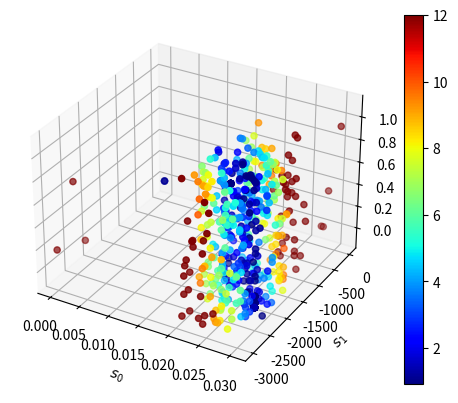

Python code for this plot:
import numpy as np
a = np.array([[	'C0', 0, 0, 0, 1.130316027	],
[	'C0', 0, 0, 0, 1.130316027	],
[	'C0', 0.020666667, -2066.666667, 3000000, 4.834858306	],
[	'C0', 0.028333333, -2133.333333, 10200000, 2.430769181	],
[	'C0', 0.028333333, -2200, 0, 0.920307306	],
[	'C0', 0, -2266.666667, 600000, 12	],
[	'C0', 0.027333333, -3000, 5400000, 8.826645636	],
[	'C0', 0.026333333, -1200, 600000, 9.459499809	],
[	'C0', 0.022, -1533.333333, 11000000, 3.484737062	],
[	'C0', 2.60E-02, -2533.333333, 1400000, 5.461898118	],
[	'C0', 0.023, -1400, 1800000, 4.542731544	],
[	'C0', 0.024, -1866.666667, 6200000, 1.220956699	],
[	'C0', 0.026333333, -1666.666667, 0, 4.313695858	],
[	'C0', 0.027, -1400, 1000000, 7.916568367	],
[	'C0', 0.028, 0, 0, 12	],
[	'C0', 0.025, -1200, 8200000, 9.324150933	],
[	'C0', 0, -2533.333333, 6600000, 12	],
[	'C0', 0.022, -1933.333333, 5800000, 1.954637629	],
[	'C0', 0.030333333, 0, 9400000, 12	],
[	'C0', 0.028666667, 0, 3400000, 12	],
[	'C0', 0, 0, 0, 1.130316027	],
[	'C0', 0, 0, 0, 1.130316027	],
[	'C0', 0.028333333, -2200, 0, 0.920307306	],
[	'C0', 0, 0, 0, 1.130316027	],
[	'C0', 0.027666667, -1133.333333, 6200000, 12	],
[	'C0', 0.024666667, -2.80E+03, 11000000, 8.22312503	],
[	'C0', 0.024333333, -2133.333333, 0, 2.811452712	],
[	'C0', 2.93E-02, -2000, 7800000, 4.364660691	],
[	'C0', 0.027666667, 0, 0, 12	],
[	'C0', 0.024666667, -1266.666667, 9800000, 8.522175108	],
[	'C0', 0.024333333, -1.40E+03, 0, 5.455594058	],
[	'C0', 0.020333333, -2533.333333, 10200000, 9.219905522	],
[	'C0', 0.022333333, -1533.333333, 11000000, 3.768979971	],
[	'C0', 2.73E-02, -2666.666667, 9000000, 4.724603042	],
[	'C0', 0.022666667, -1.40E+03, 0, 4.015745537	],
[	'C0', 0, -3000, 1800000, 12	],
[	'C0', 0.028666667, -2666.666667, 9000000, 3.5797413	],
[	'C0', 0.021333333, -1133.333333, 1400000, 5.923072837	],
[	'C0', 0.028333333, -2800, 9800000, 5.188084634	],
[	'C0', 0.028333333, -2600, 9000000, 3.158969782	],
[	'C0', 0.028333333, -2866.666667, 0, 7.231848254	],
[	'C0', 2.50E-02, -1.80E+03, 5400000, 2.489740446	],
[	'C0', 0.028333333, -2200, 0, 0.920307306	],
[	'C0', 0, 0, 0, 1.130316027	],
[	'C0', 0.028333333, -2200, 0, 0.920307306	],
[	'C0', 0.028333333, -2200, 0, 0.920307306	],
[	'C0', 0.022, -2533.333333, 2600000, 8.791257897	],
[	'C0', 0.028666667, -1200, 7400000, 12	],
[	'C0', 0.026666667, -2200, 2200000, 1.379225524	],
[	'C0', 0.027333333, -2666.666667, 7400000, 4.938922409	],
[	'C0', 0.028333333, -1333.333333, 1800000, 9.920365905	],
[	'C0', 0.020333333, -1200, 6600000, 5.034015675	],
[	'C0', 0.025666667, -1.87E+03, -1000000, 1.587256191	],
[	'C0', 0.027, -2.80E+03, 1800000, 7.428508328	],
[	'C0', 0.025333333, -2200, 8200000, 1.662349581	],
[	'C0', 0.028333333, -1466.666667, 0, 8.221210358	],
[	'C0', 0.028333333, -1666.666667, 7000000, 6.992907227	],
[	'C0', 2.37E-02, -2000, 2200000, 1.741634431	],
[	'C0', 0.028333333, -2200, -600000, 0.912251984	],
[	'C0', 0.027, -2200, 1800000, 1.210130858	],
[	'C0', 2.13E-02, -1466.666667, 6200000, 2.993836422	],
[	'C0', 0.028333333, -2066.666667, 0, 1.83486205	],
[	'C0', 0.025666667, -1866.666667, 7000000, 2.559362697	],
[	'C0', 0.025, -2.00E+03, 10600000, 1.234112033	],
[	'C0', 0.028333333, -2200, 0, 0.920307306	],
[	'C0', 0.028333333, -2200, 0, 0.920307306	],
[	'C0', 0.028333333, -2200, -600000, 0.912251984	],
[	'C0', 0.028333333, -2200, 0, 0.920307306	],
[	'C0', 0.025666667, -2800, -1000000, 8.974642703	],
[	'C0', 0.028333333, -1333.333333, 7000000, 12	],
[	'C0', 0.028333333, -2333.333333, 1800000, 1.416183608	],
[	'C0', 0.025666667, -2933.333333, 200000, 12	],
[	'C0', 0.027666667, -1866.666667, 11000000, 4.786825853	],
[	'C0', 2.30E-02, -1466.666667, 3800000, 4.095033956	],
[	'C0', 0.026, -1333.333333, 10200000, 9.017112264	],
[	'C0', 0.020666667, -2400, 5400000, 8.125953206	],
[	'C0', 0.021333333, -2.20E+03, 0, 6.100669725	],
[	'C0', 0.025, -1200, 7800000, 9.269765112	],
[	'C0', 0.022333333, -2200, 0, 5.231635376	],
[	'C0', 0.023, -2133.333333, 10600000, 2.554709221	],
[	'C0', 0.027666667, -2133.333333, -1000000, 0.921250568	],
[	'C0', 2.83E-02, -2266.666667, 9400000, 1.138222607	],
[	'C0', 0.022, -1266.666667, 5800000, 5.652243326	],
[	'C0', 0.029333333, -2400, -200000, 1.512458176	],
[	'C0', 2.00E-02, -1266.666667, 8200000, 4.2434326	],
[	'C0', 0.028333333, -2400, 8600000, 1.271494004	],
[	'C0', 0.028333333, -2200, -600000, 0.912251984	],
[	'C0', 0.028333333, -2200, 0, 0.920307306	],
[	'C0', 0.028333333, -2200, -600000, 0.912251984	],
[	'C0', 0.028333333, -2200, -600000, 0.912251984	],
[	'C0', 0.028333333, -1466.666667, -600000, 8.139800214	],
[	'C0', 0.024333333, -2466.666667, 2600000, 6.027913385	],
[	'C0', 0.028333333, -2600, -600000, 4.428805271	],
[	'C0', 0.022666667, -1466.666667, 6200000, 4.128315175	],
[	'C0', 0.028333333, -1.33E+03, -600000, 9.594051619	],
[	'C0', 0.022666667, -1933.333333, 5000000, 1.547691176	],
[	'C0', 0.028333333, -2666.666667, 9400000, 3.811312706	],
[	'C0', 0.022666667, -1000, 7400000, 9.35371306	],
[	'C0', 2.33E-02, -2200, 6600000, 3.491355306	],
[	'C0', 0.026, -1266.666667, 1400000, 8.548804679	],
[	'C0', 2.43E-02, -2.73E+03, 9400000, 8.005649266	],
[	'C0', 0.026333333, -2200, 8200000, 1.043449826	],
[	'C0', 0.02, -2200, 600000, 7.182488764	],
[	'C0', 0.030333333, -1.87E+03, 5800000, 6.40306777	],
[	'C0', 0.027666667, -1933.333333, 7000000, 3.541591448	],
[	'C0', 0.026666667, -1.60E+03, 5800000, 6.101129961	],
[	'C0', 0.023, -1533.333333, 9000000, 4.074512525	],
[	'C0', 0.026, -2000, -600000, 0.929200801	],
[	'C0', 0.028333333, -2200, -600000, 0.912251984	],
[	'C0', 0.028333333, -2200, -600000, 0.912251984	],
[	'C0', 0.028333333, -2200, -600000, 0.912251984	],
[	'C0', 0.028333333, -2200, -600000, 0.912251984	],
[	'C0', 0.025, -2200, 10600000, 1.633815146	],
[	'C0', 0.028333333, -2200, -1000000, 0.910933454	],
[	'C0', 0.027333333, -1866.666667, 11000000, 4.498969735	],
[	'C0', 2.83E-02, -1533.333333, 5000000, 8.17319413	],
[	'C0', 0.022, -2600, 2600000, 9.518226547	],
[	'C0', 2.93E-02, -2666.666667, 1800000, 3.962933249	],
[	'C0', 0.025666667, -2200, 1000000, 2.270765539	],
[	'C0', 0.028333333, -1000, 200000, 12	],
[	'C0', 0.022666667, -2600, 9800000, 7.957726052	],
[	'C0', 0.028333333, -1733.333333, 10200000, 6.701420739	],
[	'C0', 0.029, -1466.666667, 600000, 8.886395804	],
[	'C0', 0.024, -2200, -1000000, 3.927667307	],
[	'C0', 0.028333333, -2200, 4200000, 1.151314044	],
[	'C0', 0.029, -1800, -600000, 5.103130599	],
[	'C0', 0.026333333, -1133.333333, 600000, 12	],
[	'C0', 0.03, -2133.333333, -600000, 2.425516963	],
[	'C0', 2.47E-02, -1066.666667, -600000, 9.290989472	],
[	'C0', 0.026666667, -1733.333333, 8600000, 5.036064197	],
[	'C0', 0.028333333, -2200, -600000, 0.912251984	],
[	'C0', 0.028333333, -2200, -600000, 0.912251984	],
[	'C0', 0.028333333, -2200, -1000000, 0.910933454	],
[	'C0', 0.028333333, -2200, -600000, 0.912251984	],
[	'C0', 0.026333333, -2666.666667, 9000000, 5.591206211	],
[	'C0', 0.021333333, -1466.666667, -1000000, 2.078666191	],
[	'C0', 2.53E-02, -2133.333333, 7800000, 1.157009055	],
[	'C0', 0.021, -1.73E+03, -1000000, 1.624464656	],
[	'C0', 2.07E-02, -1533.333333, 6200000, 1.782712584	],
[	'C0', 2.33E-02, -2000, 9400000, 1.207909154	],
[	'C0', 0.023, -2266.666667, 9400000, 4.114759607	],
[	'C0', 0.028333333, -2200, 8200000, 1.546553018	],
[	'C0', 0.028333333, -2200, 3800000, 1.118770312	],
[	'C0', 0.025333333, -1200, 7400000, 9.507538883	],
[	'C0', 0.025333333, -1333.333333, 8600000, 8.215971555	],
[	'C0', 2.43E-02, -2466.666667, -1000000, 6.513736629	],
[	'C0', 0.025, -2600, -600000, 7.326134844	],
[	'C0', 0.028333333, -2200, 5800000, 1.296359647	],
[	'C0', 0.023333333, -1.53E+03, 2600000, 3.511278831	],
[	'C0', 0.021666667, -1933.333333, 9800000, 1.734645136	],
[	'C0', 0.028333333, -1600, 9400000, 8.043788631	],
[	'C0', 0.028333333, -2600, 5400000, 3.631922513	],
[	'C0', 0.028333333, -2200, -1000000, 0.910933454	],
[	'C0', 0.028333333, -2200, -600000, 0.912251984	],
[	'C0', 2.83E-02, -2200, -1000000, 0.910933454	],
[	'C0', 0.028333333, -2200, -1000000, 0.910933454	],
[	'C0', 0.023666667, -2733.333333, 9400000, 8.589131461	],
[	'C0', 0.021, -1.07E+03, 7000000, 7.113989001	],
[	'C0', 2.87E-02, -1266.666667, 5000000, 12	],
[	'C0', 0.023, -2200, 1800000, 4.41407797	],
[	'C0', 0.022666667, -2133.333333, 9800000, 2.934591311	],
[	'C0', 0.028333333, -2200, 9400000, 1.681646694	],
[	'C0', 2.83E-02, -1400, -600000, 8.866591701	],
[	'C0', 2.83E-02, -1066.666667, 11000000, 12	],
[	'C0', 0.028333333, -2.20E+03, -1000000, 0.910933454	],
[	'C0', 0.028333333, -2000, -1000000, 2.36921269	],
[	'C0', 2.87E-02, -2466.666667, 5400000, 1.982696981	],
[	'C0', 0.027333333, -2266.666667, 3000000, 1.405446095	],
[	'C0', 0.03, -2.93E+03, 3000000, 6.096533181	],
[	'C0', 0.024666667, -3000, 9800000, 12	],
[	'C0', 0.023, -2200, -600000, 4.735001529	],
[	'C0', 3.00E-02, -2200, 9000000, 2.970075737	],
[	'C0', 2.40E-02, -2200, 10200000, 2.466212314	],
[	'C0', 0.029333333, -1466.666667, 5400000, 9.830844291	],
[	'C0', 2.83E-02, -2200, -1000000, 0.910933454	],
[	'C0', 0.028333333, -2200, -1000000, 0.910933454	],
[	'C0', 2.83E-02, -2200, -1000000, 0.910933454	],
[	'C0', 2.83E-02, -2200, -1000000, 0.910933454	],
[	'C0', 0.022333333, -1466.666667, 4600000, 3.630553287	],
[	'C0', 2.63E-02, -1400, 2600000, 7.550529492	],
[	'C0', 2.07E-02, -2733.333333, -1000000, 12	],
[	'C0', 0.024666667, -2533.333333, 11000000, 5.328346423	],
[	'C0', 0.028333333, -1133.333333, 6200000, 12	],
[	'C0', 0.027333333, -2200, 5000000, 0.912848984	],
[	'C0', 2.23E-02, -1.53E+03, 5800000, 3.084621946	],
[	'C0', 2.10E-02, -1133.333333, 4200000, 6.010960763	],
[	'C0', 0.028333333, -2200, 9800000, 1.727777535	],
[	'C0', 0.028333333, -2133.333333, 3400000, 1.60859433	],
[	'C0', 0.028333333, -2266.666667, 10200000, 1.206865529	],
[	'C0', 2.13E-02, -1866.666667, 7800000, 1.596822314	],
[	'C0', 0.029333333, -2533.333333, -200000, 2.819686051	],
[	'C0', 0.025, -2200, 11000000, 1.58872794	],
[	'C0', 2.70E-02, -2200, 10200000, 0.974492468	],
[	'C0', 2.13E-02, -1.47E+03, -1000000, 2.078666191	],
[	'C0', 0.028333333, -1666.666667, 8600000, 7.209554223	],
[	'C0', 2.20E-02, -1.13E+03, 10200000, 7.696183632	],
[	'C0', 2.83E-02, -2200, -1000000, 0.910933454	],
[	'C0', 2.83E-02, -2200, -1000000, 0.910933454	],
[	'C0', 2.83E-02, -2200, -1000000, 0.910933454	],
[	'C0', 2.83E-02, -2200, -1000000, 0.910933454	],
[	'C0', 0.023, -2733.333333, 10200000, 9.064500716	],
[	'C0', 0.025666667, -2333.333333, 2600000, 3.445855652	],
[	'C0', 0.024333333, -2200, 5800000, 2.754023841	],
[	'C0', 0.023333333, -2666.666667, 11000000, 7.937788028	],
[	'C0', 3.03E-02, -2333.333333, -1000000, 0.957696001	],
[	'C0', 2.63E-02, -2800, 600000, 8.17402751	],
[	'C0', 0.028333333, -1866.666667, 6200000, 4.720011711	],
[	'C0', 0.023666667, -2933.333333, 1400000, 12	],
[	'C0', 0.020333333, -2666.666667, 2200000, 12	],
[	'C0', 2.17E-02, -2200, 11000000, 4.334271495	],
[	'C0', 0.022, -2.20E+03, 7800000, 4.474460494	],
[	'C0', 0.024, -2333.333333, 1800000, 4.983947784	],
[	'C0', 2.60E-02, -2533.333333, 7400000, 4.656939909	],
[	'C0', 0.023333333, -2933.333333, -600000, 12	],
[	'C0', 0.029666667, -2866.666667, 1800000, 5.826418318	],
[	'C0', 0.029666667, -1066.666667, 600000, 12	],
[	'C0', 0.025333333, -2533.333333, 8200000, 5.126458607	],
[	'C0', 0.026666667, -1933.333333, 1000000, 1.9488295	],
[	'C0', 2.83E-02, -2200, -1000000, 0.910933454	],
[	'C0', 2.83E-02, -2200, -1000000, 0.910933454	],
[	'C0', 2.83E-02, -2200, -1000000, 0.910933454	],
[	'C0', 2.83E-02, -2200, -1000000, 0.910933454	],
[	'C0', 0.028333333, -2200, -1000000, 0.910933454	],
[	'C0', 2.27E-02, -2200, 1400000, 4.755231749	],
[	'C0', 0.028333333, -2466.666667, -1000000, 3.066001042	],
[	'C0', 0.026666667, -1.13E+03, 7400000, 12	],
[	'C0', 0.028333333, -1400, 7800000, 12	],
[	'C0', 0.026666667, -1800, 7000000, 4.105907038	],
[	'C0', 0.028666667, -2533.333333, 7000000, 2.449150975	],
[	'C0', 0.027333333, -1400, 2200000, 8.371102049	],
[	'C0', 0.020666667, -2200, 1800000, 6.438473445	],
[	'C0', 0.025333333, -2.80E+03, -1000000, 9.266694514	],
[	'C0', 2.20E-02, -2200, 6600000, 4.634947745	],
[	'C0', 0.024333333, -2400, 10200000, 4.288920019	],
[	'C0', 0.023666667, -2733.333333, 10200000, 8.480642387	],
[	'C0', 2.40E-02, -2466.666667, 6600000, 5.77878172	],
[	'C0', 2.93E-02, -2066.666667, 8600000, 3.758915131	],
[	'C0', 0.025666667, -1866.666667, 6200000, 2.457621446	],
[	'C0', 3.00E-02, -2533.333333, 11000000, 1.065998043	],
[	'C0', 0.028333333, -1933.333333, 8600000, 4.324962514	],
[	'C0', 2.83E-02, -2200, -1000000, 0.910933454	],
[	'C0', 2.83E-02, -2200, -1000000, 0.910933454	],
[	'C0', 2.83E-02, -2200, -1000000, 0.910933454	],
[	'C0', 2.83E-02, -2200, -1000000, 0.910933454	],
[	'C0', 2.67E-02, -2666.666667, 10200000, 5.140654387	],
[	'C0', 0.021, -1200, 4600000, 5.343118636	],
[	'C0', 0.024666667, -2533.333333, 6200000, 5.974597016	],
[	'C0', 0.025333333, -1733.333333, 200000, 2.785185096	],
[	'C0', 3.00E-02, -1933.333333, 5800000, 5.391051814	],
[	'C0', 0.024333333, -2400, 5400000, 4.930907827	],
[	'C0', 2.83E-02, -1333.333333, -1000000, 9.539677195	],
[	'C0', 0.021333333, -2933.333333, 4200000, 12	],
[	'C0', 0.028333333, -1466.666667, 9000000, 9.443613077	],
[	'C0', 0.027, -1600, 6600000, 6.499675181	],
[	'C0', 0.023, -2333.333333, 1800000, 5.851881174	],
[	'C0', 2.40E-02, -1800, 9800000, 2.231115583	],
[	'C0', 0.029, -1800, 7800000, 6.234596615	],
[	'C0', 0.027, -2333.333333, 5400000, 1.988089194	],
[	'C0', 2.83E-02, -1666.666667, 10200000, 7.426319209	],
[	'C0', 0.022, -1600, 6200000, 2.176322915	],
[	'C0', 0.028333333, -2200, 1800000, 0.985732856	],
[	'C0', 0.024333333, -1600, 6600000, 4.187239602	],
[	'C0', 2.83E-02, -2200, -1000000, 0.910933454	],
[	'C0', 2.83E-02, -2200, -1000000, 0.910933454	],
[	'C0', 2.83E-02, -2200, -1000000, 0.910933454	],
[	'C0', 2.83E-02, -2200, -1000000, 0.910933454	],
[	'C0', 3.03E-02, -1800, 9400000, 7.614954538	],
[	'C0', 2.93E-02, -1200, 6200000, 12	],
[	'C0', 3.00E-02, -1733.333333, 5800000, 7.561303122	],
[	'C0', 0.029333333, -2466.666667, 1000000, 1.994440443	],
[	'C0', 2.23E-02, -2066.666667, -1000000, 3.933521777	],
[	'C0', 0.020333333, -1666.666667, -1000000, 1.507050347	],
[	'C0', 0.028333333, -1866.666667, -1000000, 3.760659341	],
[	'C0', 0.027666667, -2200, 6200000, 0.990488598	],
[	'C0', 2.83E-02, -2866.666667, 8600000, 6.070412483	],
[	'C0', 0.028333333, -2466.666667, -200000, 2.961996677	],
[	'C0', 2.07E-02, -1200, -600000, 4.357247846	],
[	'C0', 0.023, -2533.333333, 1800000, 8.024370178	],
[	'C0', 2.97E-02, -2333.333333, 6600000, 1.176469282	],
[	'C0', 0.025333333, -2.20E+03, 600000, 2.593405429	],
[	'C0', 2.30E-02, -2200, 3000000, 4.253977366	],
[	'C0', 2.03E-02, -1400, 1400000, 2.239894005	],
[	'C0', 2.83E-02, -1133.333333, 9000000, 12	],
[	'C0', 0.025333333, -2066.666667, 10600000, 0.992187733	],
[	'C0', 2.83E-02, -2200, -1000000, 0.910933454	],
[	'C0', 2.83E-02, -2200, -1000000, 0.910933454	],
[	'C0', 2.83E-02, -2200, -1000000, 0.910933454	],
[	'C0', 2.83E-02, -2200, -1000000, 0.910933454	],
[	'C0', 0.027666667, -1400, 3000000, 8.771608488	],
[	'C0', 2.10E-02, -2200, -1000000, 6.526129941	],
[	'C0', 3.00E-02, -1333.333333, 8200000, 12	],
[	'C0', 2.33E-02, -2600, 4600000, 8.07920495	],
[	'C0', 0.026, -2200, 5400000, 1.495267007	],
[	'C0', 0.021333333, -2333.333333, -1000000, 7.684297467	],
[	'C0', 0.028, -2.20E+03, 3000000, 0.943607744	],
[	'C0', 0.030333333, -2066.666667, -600000, 3.396619839	],
[	'C0', 0.021333333, -1200, 6200000, 5.848457624	],
[	'C0', 0.023333333, -2200, 600000, 4.287184825	],
[	'C0', 0.025666667, -2200, 9800000, 1.265238103	],
[	'C0', 0.022666667, -2066.666667, 8200000, 2.452426351	],
[	'C0', 0.028333333, -2933.333333, 4200000, 7.388473839	],
[	'C0', 2.83E-02, -2133.333333, 2200000, 1.476593145	],
[	'C0', 0.021, -1666.666667, 200000, 1.014048634	],
[	'C0', 0.02, -2266.666667, 10200000, 6.608300002	],
[	'C0', 2.10E-02, -1133.333333, 1400000, 5.633156558	],
[	'C0', 0.022666667, -3000, 6200000, 12	],
[	'C0', 2.83E-02, -2200, -1000000, 0.910933454	],
[	'C0', 2.83E-02, -2200, -1000000, 0.910933454	],
[	'C0', 2.83E-02, -2200, -1000000, 0.910933454	],
[	'C0', 2.83E-02, -2200, -1000000, 0.910933454	],
[	'C0', 0.027666667, -1.80E+03, 10200000, 5.398527988	],
[	'C0', 2.10E-02, -1.07E+03, 5800000, 6.95139496	],
[	'C0', 2.40E-02, -2333.333333, 9400000, 3.968902341	],
[	'C0', 0.028666667, -2933.333333, 1000000, 7.530137006	],
[	'C0', 2.63E-02, -1000, 1000000, 12	],
[	'C0', 2.67E-02, -2000, 7400000, 2.075813007	],
[	'C0', 2.60E-02, -2200, 5800000, 1.452322995	],
[	'C0', 0.030333333, -2.07E+03, 3000000, 3.872035357	],
[	'C0', 0.027666667, -2000, -200000, 1.936679736	],
[	'C0', 0.023666667, -2800, 9800000, 9.261632851	],
[	'C0', 0.026666667, -1333.333333, -600000, 8.134178051	],
[	'C0', 2.83E-02, -1466.666667, 600000, 8.302632363	],
[	'C0', 0.023333333, -2266.666667, -1000000, 5.218451141	],
[	'C0', 2.30E-02, -2533.333333, 6600000, 7.37424387	],
[	'C0', 2.03E-02, -1533.333333, 200000, 1.000447838	],
[	'C0', 2.40E-02, -1200, 3000000, 7.742289006	],
[	'C0', 2.80E-02, -1400, -1000000, 8.520355158	],
[	'C0', 0.028333333, -1800, 600000, 4.687222508	],
[	'C0', 2.83E-02, -2200, -1000000, 0.910933454	],
[	'C0', 2.83E-02, -2200, -1000000, 0.910933454	],
[	'C0', 2.83E-02, -2.20E+03, -1000000, 0.910933454	],
[	'C0', 2.83E-02, -2200, -1000000, 0.910933454	],
[	'C0', 0.028333333, -1066.666667, 3400000, 12	],
[	'C0', 0.028333333, -1266.666667, 9800000, 12	],
[	'C0', 2.83E-02, -2.20E+03, -1000000, 0.910933454	],
[	'C0', 0.021333333, -3000, 3000000, 12	],
[	'C0', 0.028333333, -2200, 1400000, 0.966195221	],
[	'C0', 0.024, -2933.333333, -1000000, 12	],
[	'C0', 2.93E-02, -2733.333333, 6200000, 4.090069957	],
[	'C0', 0.030333333, -2066.666667, 3400000, 3.925102085	],
[	'C0', 2.03E-02, -2200, -200000, 6.999651206	],
[	'C0', 2.13E-02, -2533.333333, 1000000, 9.592548451	],
[	'C0', 0.020666667, -2933.333333, 11000000, 12	],
[	'C0', 0.023333333, -1133.333333, 9400000, 8.754536924	],
[	'C0', 0.030333333, -2.20E+03, 2600000, 2.424938454	],
[	'C0', 0.020666667, -2200, 1400000, 6.49250975	],
[	'C0', 0.026666667, -2200, -1000000, 1.731419088	],
[	'C0', 0.024333333, -3000, 5400000, 12	],
[	'C0', 2.17E-02, -2666.666667, 10200000, 9.50580603	],
[	'C0', 0.030333333, -1066.666667, 3800000, 12	],
[	'C0', 2.83E-02, -2.20E+03, -1000000, 0.910933454	],
[	'C0', 2.83E-02, -2200, -1000000, 0.910933454	],
[	'C0', 2.83E-02, -2.20E+03, -1000000, 0.910933454	],
[	'C0', 2.83E-02, -2.20E+03, -1000000, 0.910933454	],
[	'C0', 2.83E-02, -2200, 6600000, 1.376161291	],
[	'C0', 2.83E-02, -1.80E+03, 10600000, 6.032019864	],
[	'C0', 2.47E-02, -2.20E+03, 8200000, 2.177464372	],
[	'C0', 0.028333333, -2666.666667, 9400000, 3.811312706	],
[	'C0', 2.47E-02, -1866.666667, 1400000, 1.177171359	],
[	'C0', 0.02, -2666.666667, 6600000, 12	],
[	'C0', 2.77E-02, -2266.666667, 10600000, 0.946478662	],
[	'C0', 0.023, -1333.333333, 3800000, 5.530275391	],
[	'C0', 0.028, -1866.666667, 600000, 3.687727868	],
[	'C0', 0.020333333, -2333.333333, 6600000, 7.529095602	],
[	'C0', 2.83E-02, -2066.666667, -600000, 1.764273837	],
[	'C0', 2.90E-02, -2733.333333, 3800000, 4.697306454	],
[	'C0', 0.020333333, -1800, 7800000, 1.721700262	],
[	'C0', 0.027666667, -2400, 5400000, 2.116896541	],
[	'C0', 2.27E-02, -1266.666667, -1000000, 5.315407451	],
[	'C0', 0.022666667, -2400, 7800000, 6.055075225	],
[	'C0', 0.027666667, -2866.666667, -1000000, 7.949981626	],
[	'C0', 2.37E-02, -1.20E+03, 9000000, 8.26498688	],
[	'C0', 2.83E-02, -2.20E+03, -1000000, 0.910933454	],
[	'C0', 2.83E-02, -2.20E+03, -1000000, 0.910933454	],
[	'C0', 2.83E-02, -2.20E+03, -1000000, 0.910933454	],
[	'C0', 2.83E-02, -2.20E+03, -1000000, 0.910933454	],
[	'C0', 2.60E-02, -1066.666667, 1800000, 12	],
[	'C0', 0.022, -2066.666667, 9800000, 2.79806958	],
[	'C0', 0.025333333, -2400, 4200000, 4.228481892	],
[	'C0', 0.026666667, -2200, 9000000, 0.916253642	],
[	'C0', 0.024666667, -2400, -600000, 5.447730446	],
[	'C0', 0.025666667, -2733.333333, -1000000, 8.248264967	],
[	'C0', 2.13E-02, -2.87E+03, 1400000, 12	],
[	'C0', 0.022333333, -1.67E+03, 10200000, 2.275485983	],
[	'C0', 0.026, -1000, -200000, 12	],
[	'C0', 0.026666667, -1666.666667, 8600000, 5.756545577	],
[	'C0', 2.83E-02, -2533.333333, 600000, 3.558482178	],
[	'C0', 0.024666667, -1866.666667, -200000, 1.052243585	],
[	'C0', 0.027, -2.40E+03, 3000000, 2.96855307	],
[	'C0', 0.021666667, -2400, 5800000, 7.197475209	],
[	'C0', 2.87E-02, -2733.333333, 7400000, 4.503799663	],
[	'C0', 0.029, -2600, -200000, 3.803233385	],
[	'C0', 0.028333333, -2533.333333, 10200000, 2.316970394	],
[	'C0', 0.024666667, -1.53E+03, 200000, 4.334603295	],
[	'C0', 2.83E-02, -2.20E+03, -1000000, 0.910933454	],
[	'C0', 2.83E-02, -2.20E+03, -1000000, 0.910933454	],
[	'C0', 2.83E-02, -2.20E+03, -1000000, 0.910933454	],
[	'C0', 2.83E-02, -2.20E+03, -1000000, 0.910933454	],
[	'C0', 2.83E-02, -2733.333333, 1000000, 5.650873919	],
[	'C0', 0.021333333, -1.27E+03, 7800000, 5.342607012	],
[	'C0', 2.90E-02, -2866.666667, 3800000, 6.137112792	],
[	'C0', 0.026, -1.47E+03, 2600000, 6.534576869	],
[	'C0', 2.23E-02, -1866.666667, -1000000, 1.870293533	],
[	'C0', 0.028333333, -1266.666667, 6200000, 12	],
[	'C0', 0.029666667, -1600, -1000000, 7.799668871	],
[	'C0', 0.024333333, -1200, 3000000, 8.03387971	],
[	'C0', 2.17E-02, -1.47E+03, 7800000, 3.485277626	],
[	'C0', 2.37E-02, -2666.666667, 600000, 9.056182641	],
[	'C0', 0.021, -2466.666667, 4600000, 8.669028194	],
[	'C0', 0.028333333, -1000, 600000, 12	],
[	'C0', 0.023666667, -2200, 5800000, 3.313752407	],
[	'C0', 0.023333333, -2000, 5800000, 1.576020386	],
[	'C0', 0.022666667, -1933.333333, 3800000, 1.683119532	],
[	'C0', 0.026666667, -1800, 11000000, 4.639936284	],
[	'C0', 0.027666667, -1200, 7000000, 12	],
[	'C0', 0.025333333, -3000, 9000000, 12	],
[	'C0', 2.83E-02, -2.20E+03, -1000000, 0.910933454	],
[	'C0', 2.83E-02, -2.20E+03, -1000000, 0.910933454	],
[	'C0', 2.83E-02, -2.20E+03, -1000000, 0.910933454	],
[	'C0', 2.83E-02, -2.20E+03, -1000000, 0.910933454	],
[	'C0', 0.023333333, -2.20E+03, -1000000, 4.500758293	],
[	'C0', 0.020333333, -1600, -1000000, 1.022805457	],
[	'C0', 0.024333333, -1666.666667, 7000000, 3.530023601	],
[	'C0', 0.028333333, -2333.333333, 10600000, 0.917785631	],
[	'C0', 0.025, -1200, 6600000, 9.106630252	],
[	'C0', 0.025333333, -2200, 3400000, 2.239617778	],
[	'C0', 2.47E-02, -2800, 4600000, 9.091048034	],
[	'C0', 0.022, -1.80E+03, 7800000, 0.907275523	],
[	'C0', 2.47E-02, -2.20E+03, 8600000, 2.127973751	],
[	'C0', 0.020333333, -1066.666667, 9400000, 6.857012476	],
[	'C0', 0.021, -1800, 200000, 2.118556568	],
[	'C0', 2.83E-02, -2666.666667, 8200000, 3.970442083	],
[	'C0', 2.73E-02, -1066.666667, 7400000, 12	],
[	'C0', 2.83E-02, -1266.666667, 2600000, 12	],
[	'C0', 0.028333333, -2733.333333, 3400000, 5.328159149	],
[	'C0', 0.026333333, -1.47E+03, 5000000, 7.150306633	],
[	'C0', 0.028666667, -1000, -1000000, 12	],
[	'C0', 0.026, -1733.333333, 11000000, 4.781101535	],
[	'C0', 2.83E-02, -2.20E+03, -1000000, 0.910933454	],
[	'C0', 2.83E-02, -2.20E+03, -1000000, 0.910933454	],
[	'C0', 2.20E-02, -1.80E+03, 7800000, 0.907275523	],
[	'C0', 2.83E-02, -2.20E+03, -1000000, 0.910933454	],
[	'C0', 2.23E-02, -2733.333333, 9000000, 9.811690164	],
[	'C0', 0.021333333, -2266.666667, 11000000, 5.340183105	],
[	'C0', 2.40E-02, -2.20E+03, 5400000, 3.084716209	],
[	'C0', 0.022, -2466.666667, 5000000, 7.739708554	],
[	'C0', 0.022, -1800, -1000000, 1.503012659	],
[	'C0', 0.025666667, -2533.333333, 200000, 5.913173078	],
[	'C0', 0.028333333, -1400, -600000, 8.866591701	],
[	'C0', 0.022, -2533.333333, 2600000, 8.791257897	],
[	'C0', 2.57E-02, -2133.333333, 2600000, 1.451914443	],
[	'C0', 0.026333333, -2.40E+03, 2200000, 3.637410355	],
[	'C0', 0.021333333, -2400, 10200000, 6.893211831	],
[	'C0', 0.025, -1400, 8600000, 7.198457452	],
[	'C0', 2.47E-02, -2733.333333, -1000000, 9.123954989	],
[	'C0', 0.024333333, -1733.333333, 11000000, 3.351649197	],
[	'C0', 0.022, -1.27E+03, 8600000, 6.030067748	],
[	'C0', 0.028333333, -1000, 10600000, 12	],
[	'C0', 0.02, -2200, 6600000, 6.371161912	],
[	'C0', 2.20E-02, -1600, 4200000, 1.931558611	],
[	'C0', 2.20E-02, -1.80E+03, 7800000, 0.907275523	],
[	'C0', 2.83E-02, -2.20E+03, -1000000, 0.910933454	],
[	'C0', 2.20E-02, -1.80E+03, 7800000, 0.907275523	],
[	'C0', 2.20E-02, -1.80E+03, 7800000, 0.907275523	],
[	'C0', 0.03, -1600, 5800000, 9.014322629	],
[	'C0', 0.029666667, -1.87E+03, 9000000, 6.254343603	],
[	'C0', 0.023333333, -1200, 4600000, 7.376418706	],
[	'C0', 0.024333333, -2533.333333, 2200000, 6.805121068	],
[	'C0', 2.77E-02, -1800, 11000000, 5.506210704	],
[	'C0', 0.021666667, -1333.333333, 7800000, 4.911912759	],
[	'C0', 0.027, -2133.333333, 1000000, 0.927252571	],
[	'C0', 0.025666667, -1800, 11000000, 3.780267153	],
[	'C0', 0.022, -1133.333333, 6600000, 7.207968921	],
[	'C0', 0.029, -2.00E+03, 10200000, 4.397911808	],
[	'C0', 2.67E-02, -1666.666667, 5800000, 5.379418856	],
[	'C0', 0.029666667, -2600, 1000000, 3.079675191	],
[	'C0', 0.025, -2.33E+03, 5000000, 3.696817996	],
[	'C0', 0.026333333, -2333.333333, 3000000, 2.832139177	],
[	'C0', 0.029666667, -1000, 5000000, 12	],
[	'C0', 0.029666667, -2000, 9400000, 4.866471548	],
[	'C0', 0.024, -1.80E+03, 3800000, 1.520371128	],
[	'C0', 0.027333333, -2600, 7800000, 4.169727666	],
[	'C0', 2.20E-02, -1.80E+03, 7800000, 0.907275523	],
[	'C0', 2.20E-02, -1.80E+03, 7800000, 0.907275523	],
[	'C0', 2.20E-02, -1.80E+03, 7800000, 0.907275523	],
[	'C0', 2.20E-02, -1.80E+03, 7800000, 0.907275523	],
[	'C0', 2.67E-02, -1800, 3400000, 3.628408337	],
[	'C0', 0.026666667, -2266.666667, 4200000, 1.749428357	],
[	'C0', 3.00E-02, -2200, 7800000, 2.814684973	],
[	'C0', 0.026, -2.60E+03, 7000000, 5.429162445	],
[	'C0', 2.07E-02, -2.00E+03, 2600000, 4.172597447	],
[	'C0', 0.025333333, -1800, -1000000, 1.961566885	],
[	'C0', 0.028666667, -1800, -200000, 4.868202625	],
[	'C0', 2.47E-02, -2533.333333, 1000000, 6.676458776	],
[	'C0', 0.021, -2400, 10200000, 7.18426252	],
[	'C0', 2.70E-02, -1733.333333, 5800000, 4.948871739	],
[	'C0', 2.20E-02, -1800, 4200000, 1.030459029	],
[	'C0', 0.022666667, -2400, 600000, 7.027727556	],
[	'C0', 0.020666667, -1800, 1400000, 2.236341393	],
[	'C0', 0.024333333, -1.53E+03, 7800000, 5.064515115	],
[	'C0', 2.07E-02, -2866.666667, 3400000, 12	],
[	'C0', 0.025333333, -1800, 9000000, 3.233189511	],
[	'C0', 2.20E-02, -2000, 5000000, 2.726688301	],
[	'C0', 0.026333333, -1533.333333, -200000, 5.723977588	],
[	'C0', 2.20E-02, -1.80E+03, 7800000, 0.907275523	],
[	'C0', 2.20E-02, -1.80E+03, 7800000, 0.907275523	],
[	'C0', 2.20E-02, -1.80E+03, 7800000, 0.907275523	],
[	'C0', 2.20E-02, -1.80E+03, 7800000, 0.907275523	],
[	'C0', 0.027666667, -2.33E+03, 3000000, 1.761419717	],
[	'C0', 0.022, -2600, 9800000, 8.541167242	],
[	'C0', 2.20E-02, -2866.666667, 5800000, 12	],
[	'C0', 0.026666667, -2.20E+03, 10200000, 0.911424601	],
[	'C0', 0.020333333, -2.40E+03, 1000000, 9.014644581	],
[	'C0', 0.022, -2266.666667, 2600000, 5.892066056	],
[	'C0', 2.57E-02, -2600, 7800000, 5.611022926	],
[	'C0', 2.13E-02, -1133.333333, 6200000, 6.571807246	],
[	'C0', 2.00E-02, -1800, 10200000, 1.692477543	],
[	'C0', 0.029666667, -1.80E+03, 8200000, 6.870037298	],
[	'C0', 2.80E-02, -1800, 9800000, 5.634195427	],
[	'C0', 2.47E-02, -1866.666667, 7800000, 1.858371811	],
[	'C0', 2.63E-02, -1800, 7000000, 3.820197297	],
[	'C0', 0.028333333, -2666.666667, 7000000, 4.129917077	],
[	'C0', 0.025, -1066.666667, 5800000, 12	],
[	'C0', 0.022, -1400, 6200000, 4.268843208	],
[	'C0', 0.022666667, -1666.666667, 7800000, 2.244375612	],
[	'C0', 0.026, -2733.333333, 7800000, 6.76589657	],
[	'C0', 2.20E-02, -1.80E+03, 7800000, 0.907275523	],
[	'C0', 2.20E-02, -1.80E+03, 7800000, 0.907275523	],
[	'C0', 2.20E-02, -1.80E+03, 7800000, 0.907275523	],
[	'C0', 2.20E-02, -1.80E+03, 7800000, 0.907275523	],
[	'C0', 0.025666667, -1.13E+03, 7800000, 12	],
[	'C0', 0.026, -1.00E+03, 3400000, 12	],
[	'C0', 2.33E-02, -1266.666667, 3400000, 6.489106504	],
[	'C0', 0.021, -3.00E+03, -600000, 12	],
[	'C0', 2.77E-02, -2066.666667, 7000000, 2.161917978	],
[	'C0', 0.026333333, -1733.333333, -200000, 3.576161017	],
[	'C0', 0.029666667, -1266.666667, 2600000, 12	],
[	'C0', 0.021666667, -2800, 5000000, 12	],
[	'C0', 0.022666667, -2000, 4600000, 2.23182594	],
[	'C0', 2.17E-02, -1066.666667, 7800000, 7.805226927	],
[	'C0', 0.023333333, -2.20E+03, 4600000, 3.755559389	],
[	'C0', 0.027666667, -2266.666667, 7400000, 0.927373979	],
[	'C0', 2.20E-02, -1.93E+03, 1800000, 2.451430048	],
[	'C0', 0.023666667, -2066.666667, 4200000, 2.145481857	],
[	'C0', 0.024333333, -1800, 8600000, 2.350290556	],
[	'C0', 0.028666667, -1466.666667, 3400000, 8.974716758	],
[	'C0', 0.021, -1800, 6200000, 1.421992106	],
[	'C0', 0.025666667, -2600, 5000000, 5.988200493	],
[	'C0', 2.20E-02, -1.80E+03, 7800000, 0.907275523	],
[	'C0', 2.20E-02, -1.80E+03, 7800000, 0.907275523	],
[	'C0', 2.20E-02, -1.80E+03, 7800000, 0.907275523	],
[	'C0', 2.20E-02, -1.80E+03, 7800000, 0.907275523	],
[	'C0', 2.67E-02, -1.33E+03, 9000000, 9.438211949	],
[	'C0', 0.028, -2533.333333, 7800000, 2.898204706	],
[	'C0', 0.025, -2.47E+03, 6600000, 4.91120081	],
[	'C0', 2.17E-02, -2666.666667, 7400000, 9.886036724	],
[	'C0', 0.026666667, -2.53E+03, 2200000, 4.7769232	],
[	'C0', 0.022, -1000, 11000000, 9.259078446	],
[	'C0', 0.027333333, -1400, 3000000, 8.479708921	],
[	'C0', 0.022666667, -2333.333333, 1000000, 6.249948464	],
[	'C0', 0.022, -1066.666667, 5400000, 7.771083504	],
[	'C0', 0.023333333, -2800, 5800000, 12	],
[	'C0', 0.025333333, -1.80E+03, 1800000, 2.306851851	],
[	'C0', 0.021333333, -3000, 1400000, 12	],
[	'C0', 2.67E-02, -1.73E+03, 7800000, 4.928689515	],
[	'C0', 0.021333333, -2466.666667, 9800000, 7.672357038	],
[	'C0', 0.022, -2000, 6200000, 2.572797379	],
[	'C0', 0.023333333, -1333.333333, 7400000, 6.30616245	],
[	'C0', 0.022, -1066.666667, 7800000, 8.096859637	],
[	'C0', 0.024666667, -2933.333333, 7000000, 12	],
[	'C0', 2.20E-02, -1.80E+03, 7800000, 0.907275523	],
[	'C0', 2.20E-02, -1.80E+03, 7800000, 0.907275523	],
[	'C0', 2.20E-02, -1.80E+03, 7800000, 0.907275523	],
[	'C0', 2.20E-02, -1.80E+03, 7800000, 0.907275523	],
[	'C0', 2.43E-02, -2.93E+03, -200000, 12	],
[	'C0', 0.022666667, -2133.333333, 1800000, 3.987214538	],
[	'C0', 2.63E-02, -2733.333333, 10200000, 6.151263621	],
[	'C0', 0.022, -1200, 9400000, 6.862180156	],
[	'C0', 2.03E-02, -1866.666667, 10600000, 2.026369608	],
[	'C0', 0.025, -2733.333333, -200000, 8.723474251	]]

)
for x in a:
    if float(x[3])>3:
        print(x[3])
# hola
from matplotlib import pyplot as plt

fig = plt.figure()
ax=fig.add_subplot(projection='3d')
x = [float(ai) for ai in a[:,1]]
y = [float(ai) for ai in a[:,2]]
z = [float(ai) for ai in a[:,3]]
err = [float(ai) for ai in a[:,4]]
sct=ax.scatter(x, y, z,c=err, cmap='jet')

ax.set_xlabel(r'$s_0$')
ax.set_ylabel(r'$s_1$')
ax.set_zlabel(r'$s_2$')
cbar =plt.colorbar(sct)
#cbar.set_label(r'Sum of residuals')
plt.show()